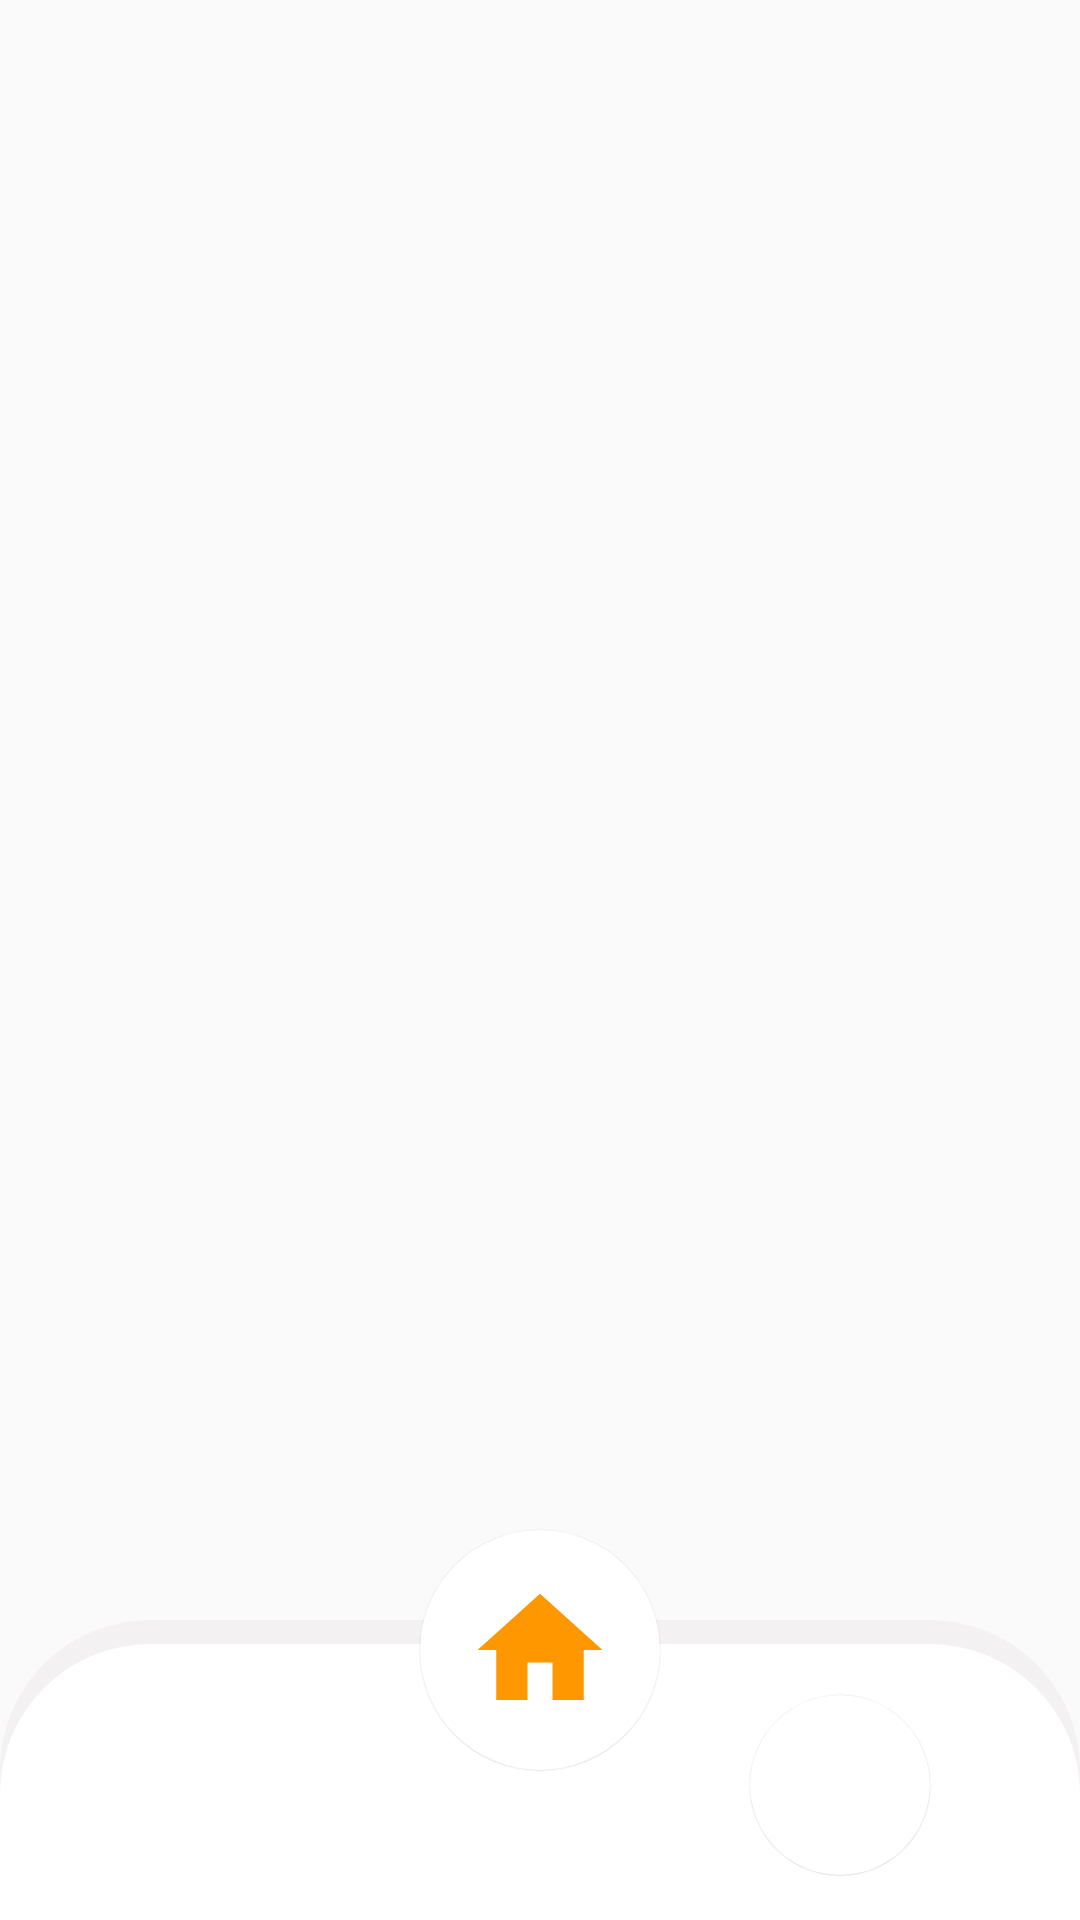

Produce the Android XML layout that renders to this screen, including the resource entries it uses.
<!-- AndroidManifest.xml: application theme Theme.SneakersApp -->
<!-- res/layout/activity_main.xml -->
<?xml version="1.0" encoding="utf-8"?>
<layout>
    <androidx.constraintlayout.widget.ConstraintLayout xmlns:android="http://schemas.android.com/apk/res/android"
        xmlns:app="http://schemas.android.com/apk/res-auto"
        xmlns:tools="http://schemas.android.com/tools"
        android:layout_width="match_parent"
        android:layout_height="match_parent"
        tools:context=".features.view.MainActivity">

        <FrameLayout
            android:id="@+id/fragment_container"
            android:layout_width="match_parent"
            android:layout_height="0dp"
            app:layout_constraintBottom_toTopOf="@+id/linearLayout"
            app:layout_constraintEnd_toStartOf="parent"
            app:layout_constraintStart_toStartOf="parent"
            app:layout_constraintTop_toTopOf="parent" />

        <LinearLayout
            android:id="@+id/ll_home"
            android:layout_width="80dp"
            android:layout_height="80dp"
            android:background="@drawable/floating_home_selector"
            android:gravity="center"
            android:layout_marginBottom="50dp"
            app:layout_constraintStart_toStartOf="parent"
            app:layout_constraintEnd_toEndOf="parent"
            app:layout_constraintBottom_toBottomOf="parent"
            android:elevation="0.1dp">

            <ImageView
                android:layout_width="50dp"
                android:layout_height="50dp"
                android:src="@drawable/fab_home_background_selector"
                android:adjustViewBounds="true" />

        </LinearLayout>

        <LinearLayout
            android:id="@+id/ll_cart"
            android:layout_width="60dp"
            android:layout_height="60dp"
            android:background="@drawable/floating_home_selector"
            android:gravity="center"
            android:layout_marginBottom="15dp"
            android:layout_marginEnd="50dp"
            app:layout_constraintEnd_toEndOf="parent"
            app:layout_constraintBottom_toBottomOf="parent"
            android:elevation="0.1dp">

            <ImageView
                android:layout_width="35dp"
                android:layout_height="35dp"
                android:src="@drawable/fab_cart_background_selector"
                android:adjustViewBounds="true" />

        </LinearLayout>

        <LinearLayout
            android:id="@+id/linearLayout"
            android:layout_width="match_parent"
            android:layout_height="100dp"
            app:layout_constraintEnd_toEndOf="parent"
            app:layout_constraintStart_toStartOf="parent"
            app:layout_constraintBottom_toBottomOf="parent"
            android:orientation="horizontal"
            android:background="@drawable/custom_background"/>

    </androidx.constraintlayout.widget.ConstraintLayout>
</layout>
<!-- resources referenced by this layout -->
<resources>
  <!-- drawable custom_background (drawable) -->
  <?xml version="1.0" encoding="utf-8"?>
  <layer-list xmlns:android="http://schemas.android.com/apk/res/android">
  
      <item>
          <shape android:shape="rectangle">
              <solid android:color="@color/grey" />
              <corners android:topLeftRadius="50dp" android:topRightRadius="50dp" />
          </shape>
      </item>
      <item android:top="8dp">
          <shape android:shape="rectangle">
              <solid android:color="#FFFFFF" />
              <corners android:topLeftRadius="50dp" android:topRightRadius="50dp" />
          </shape>
      </item>
  
  </layer-list>
  <!-- drawable fab_cart_background_selector (drawable) -->
  <?xml version="1.0" encoding="utf-8"?>
  <selector xmlns:android="http://schemas.android.com/apk/res/android">
  
      
      <item android:state_selected="true" android:drawable="@drawable/ic_shopping_cart_white" />
  
      
      <item android:drawable="@drawable/ic_shopping_cart_orange" />
  
  </selector>
  <!-- drawable fab_home_background_selector (drawable) -->
  <?xml version="1.0" encoding="utf-8"?>
  <selector xmlns:android="http://schemas.android.com/apk/res/android">
  
      
      <item android:state_selected="true" android:drawable="@drawable/ic_home_white" />
  
      
      <item android:drawable="@drawable/ic_home_orange" />
  
  </selector>
  <!-- drawable floating_home_selector (drawable) -->
  <selector xmlns:android="http://schemas.android.com/apk/res/android">
      
      <item android:state_selected="true">
          <shape android:shape="oval">
              <solid android:color="@color/orange" />
          </shape>
      </item>
      
      <item>
          <shape android:shape="oval">
              <solid android:color="@color/white" />
          </shape>
      </item>
  </selector>
  <style name="Theme.SneakersApp" parent="Theme.AppCompat.Light.NoActionBar">
          
          <item name="colorPrimary">@color/purple_500</item>
          <item name="colorPrimaryVariant">@color/purple_700</item>
          <item name="colorOnPrimary">@color/white</item>
          
          <item name="colorSecondary">@color/teal_200</item>
          <item name="colorSecondaryVariant">@color/teal_700</item>
          <item name="colorOnSecondary">@color/black</item>
          
          <item name="android:statusBarColor" tools:targetApi="l">?attr/colorPrimaryVariant</item>
          
      </style>
  <color name="grey">#F3F1F1</color>
  <!-- drawable ic_home_white (drawable) -->
  <vector android:height="48dp"
      android:viewportHeight="24" android:viewportWidth="24"
      android:width="48dp" xmlns:android="http://schemas.android.com/apk/res/android">
      <path android:fillColor="@android:color/white" android:pathData="M10,20v-6h4v6h5v-8h3L12,3 2,12h3v8z"/>
  </vector>
  <!-- drawable ic_home_orange (drawable) -->
  <vector android:height="48dp"
      android:viewportHeight="24" android:viewportWidth="24"
      android:width="48dp" xmlns:android="http://schemas.android.com/apk/res/android">
      <path android:fillColor="@color/orange" android:pathData="M10,20v-6h4v6h5v-8h3L12,3 2,12h3v8z"/>
  </vector>
  <color name="orange">#FF9800</color>
  <color name="white">#FFFFFFFF</color>
  <color name="purple_500">#FF6200EE</color>
  <color name="purple_700">#FF3700B3</color>
  <color name="teal_200">#FF03DAC5</color>
  <color name="teal_700">#FF018786</color>
  <color name="black">#FF000000</color>
</resources>
